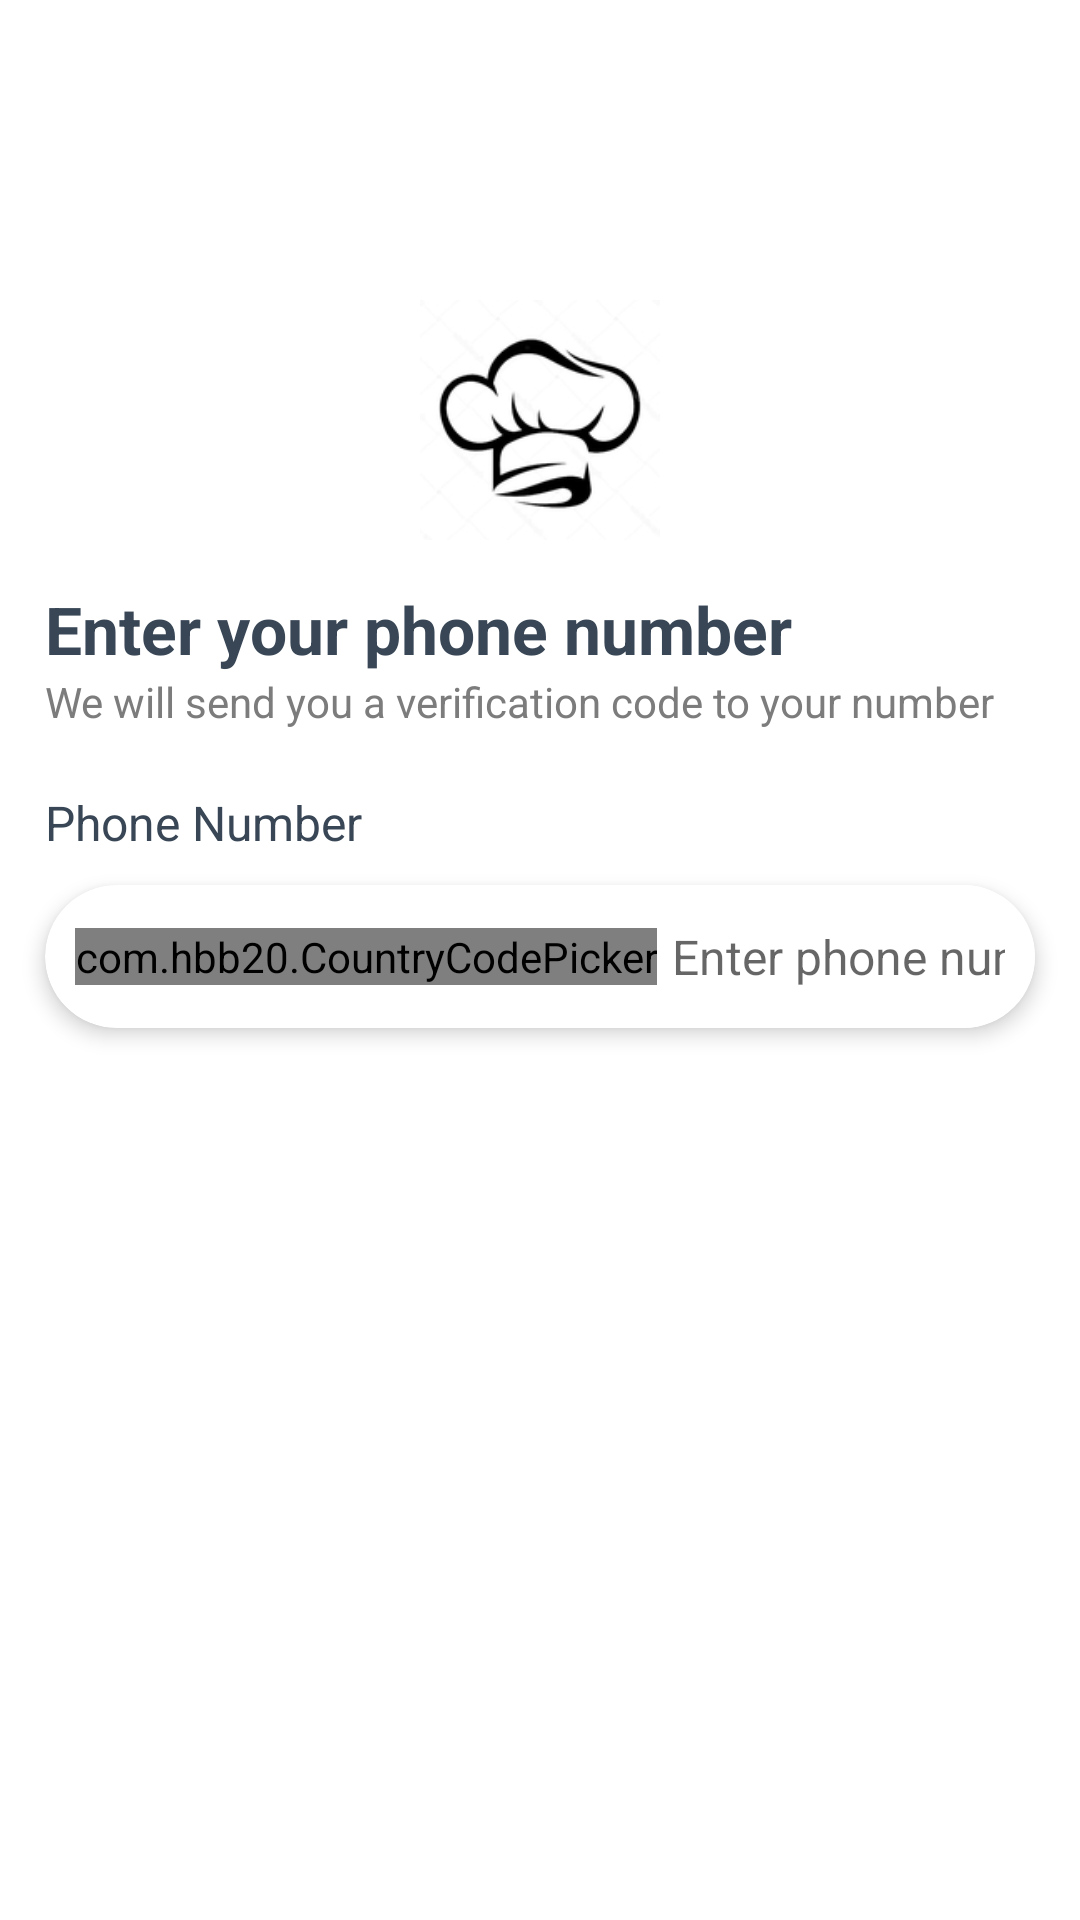

Reconstruct the res/layout file that produces this screen, plus the resources it refers to.
<!-- AndroidManifest.xml: application theme Theme.RestaurantPlug -->
<!-- res/layout/activity_login.xml -->
<?xml version="1.0" encoding="utf-8"?>
<ScrollView xmlns:android="http://schemas.android.com/apk/res/android"
    xmlns:app="http://schemas.android.com/apk/res-auto"
    xmlns:tools="http://schemas.android.com/tools"
    android:layout_width="match_parent"
    android:layout_height="match_parent"
    android:background="@color/white"
    tools:context=".ui.LoginActivity">

    <androidx.constraintlayout.widget.ConstraintLayout
        android:layout_width="match_parent"
        android:layout_height="wrap_content"
        android:focusable="true"
        android:focusableInTouchMode="true"
        android:focusedByDefault="true">


        <ImageView
            android:id="@+id/imageViewSignupLogo"
            android:layout_width="80dp"
            android:layout_height="80dp"
            android:layout_marginTop="100dp"
            android:src="@mipmap/ic_launcher"
            app:layout_constraintEnd_toEndOf="parent"
            app:layout_constraintStart_toStartOf="parent"
            app:layout_constraintTop_toTopOf="parent" />

        <TextView
            android:id="@+id/textViewWelcomeSignup"
            android:layout_width="match_parent"
            android:layout_height="wrap_content"
            android:layout_marginStart="15dp"
            android:layout_marginTop="15dp"
            android:layout_marginEnd="15dp"
            android:text="Enter your phone number"
            android:textColor="@color/color_primary_text"
            android:textSize="22sp"
            android:textStyle="bold"
            app:layout_constraintEnd_toEndOf="parent"
            app:layout_constraintStart_toStartOf="parent"
            app:layout_constraintTop_toBottomOf="@+id/imageViewSignupLogo" />

        <TextView
            android:id="@+id/textViewEnterDetailsSignup"
            android:layout_width="match_parent"
            android:layout_height="wrap_content"
            android:layout_marginStart="15dp"
            android:layout_marginEnd="15dp"
            android:text="We will send you a verification code to your number"
            android:textColor="@color/color_secondary_text"
            android:textSize="14sp"
            app:layout_constraintTop_toBottomOf="@+id/textViewWelcomeSignup" />

        <TextView
            android:id="@+id/textViewPhoneNoSignup"
            android:layout_width="wrap_content"
            android:layout_height="wrap_content"
            android:layout_marginStart="15dp"
            android:layout_marginTop="20dp"
            android:text="Phone Number"
            android:textColor="@color/color_primary_text"
            android:textSize="16sp"
            app:layout_constraintStart_toStartOf="parent"
            app:layout_constraintTop_toBottomOf="@+id/textViewEnterDetailsSignup" />

        <androidx.cardview.widget.CardView
            android:id="@+id/cardViewPhoneSignup"
            android:layout_width="match_parent"
            android:layout_height="wrap_content"
            android:layout_marginStart="15dp"
            android:layout_marginTop="10dp"
            android:layout_marginEnd="15dp"
            app:cardCornerRadius="25dp"
            app:cardElevation="4dp"
            app:layout_constraintTop_toBottomOf="@+id/textViewPhoneNoSignup">

            <LinearLayout
                android:layout_width="match_parent"
                android:layout_height="wrap_content"
                android:orientation="horizontal">

                <com.hbb20.CountryCodePicker
                    android:id="@+id/ccpSignup"
                    android:layout_width="wrap_content"
                    android:layout_height="wrap_content"
                    android:layout_gravity="center_vertical"
                    android:layout_marginStart="10dp"
                    app:ccp_clickable="true"
                    app:ccp_defaultNameCode="US"
                    app:ccp_showArrow="false"
                    app:ccp_showNameCode="false" />

                <androidx.appcompat.widget.AppCompatEditText
                    android:id="@+id/editTextPhoneSignup"
                    android:layout_width="0dp"
                    android:layout_height="wrap_content"
                    android:layout_weight="1"
                    android:background="@color/white"
                    android:hint="Enter phone number"
                    android:inputType="phone"
                    android:padding="13dp"
                    android:paddingStart="5dp"
                    android:paddingEnd="10dp"
                    android:textColor="@color/color_secondary_text"
                    android:textSize="16sp" />

            </LinearLayout>

        </androidx.cardview.widget.CardView>

        <com.google.android.material.button.MaterialButton
            android:id="@+id/buttonSignup"
            android:layout_width="match_parent"
            android:layout_height="wrap_content"
            android:layout_marginStart="15dp"
            android:layout_marginTop="20dp"
            android:layout_marginEnd="15dp"
            android:layout_marginBottom="10dp"
            android:background="@drawable/bg_rounded_shape"
            android:text="Send Code"
            android:textAllCaps="false"
            android:textColor="@color/white"
            android:textSize="15sp"
            app:backgroundTint="@color/black"
            app:iconTint="@color/white"
            app:layout_constraintBottom_toBottomOf="parent"
            app:layout_constraintTop_toBottomOf="@+id/cardViewPhoneSignup" />

    </androidx.constraintlayout.widget.ConstraintLayout>

</ScrollView>
<!-- resources referenced by this layout -->
<resources>
  <color name="black">#FF000000</color>
  <color name="color_primary_text">#384655</color>
  <color name="color_secondary_text">#7C7C7C</color>
  <color name="white">#FFFFFFFF</color>
  <!-- mipmap ic_launcher: png bitmap (mipmap-hdpi, 4528 bytes) -->
  <style name="Theme.RestaurantPlug" parent="Theme.MaterialComponents.DayNight.DarkActionBar">
          
          <item name="colorPrimary">@color/purple_500</item>
          <item name="colorPrimaryVariant">@color/purple_700</item>
          <item name="colorOnPrimary">@color/white</item>
          
          <item name="colorSecondary">@color/teal_200</item>
          <item name="colorSecondaryVariant">@color/teal_700</item>
          <item name="colorOnSecondary">@color/black</item>
          
          <item name="android:statusBarColor" tools:targetApi="l">?attr/colorPrimaryVariant</item>
          
      </style>
  <color name="purple_500">#ECECEC</color>
  <color name="purple_700">#ECECEC</color>
  <color name="teal_200">#FF03DAC5</color>
  <color name="teal_700">#FF018786</color>
</resources>
